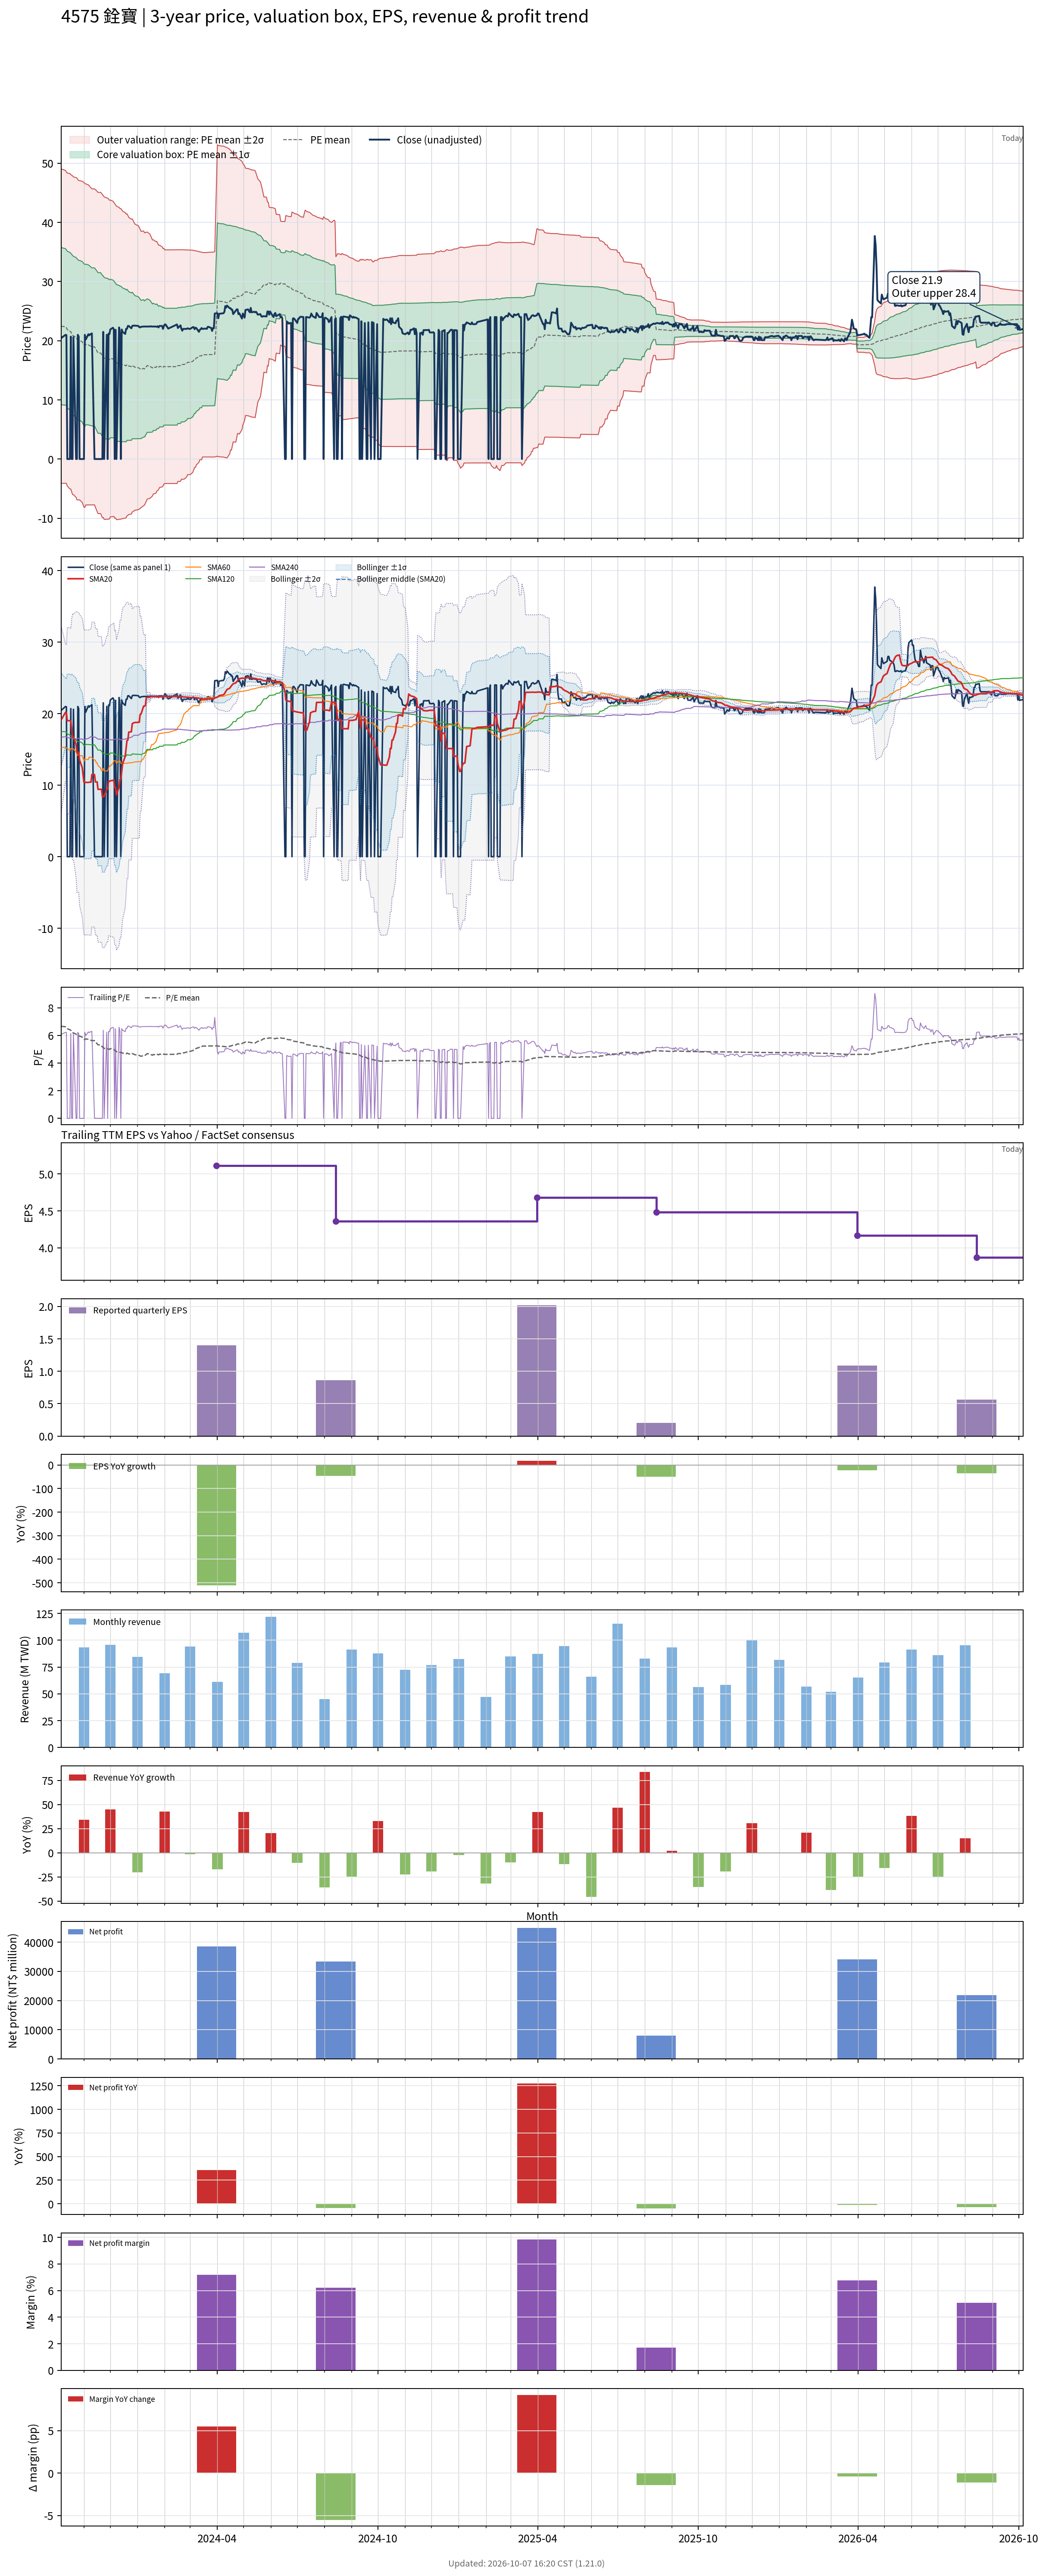

Source data for this figure (header and first rows):
# chart-version: skill-stock-dynamic-val…
date, close, available_date, period_end, eps, ttm_eps, pe, pe_mean, pe_std, price_m2, price_m1, price_mean, price_p1, price_p2, forward_eps, forward_pe, forward_pe_mean, forward_pe_std, forward_price_m2, forward_price_m1, forward_price_mean, forward_price_p1, forward_price_p2, sma20
2023-10-06, 20.45, 2023-08-14, 2023-06-30, 0.4, 3.37, 6.068, 6.667, 3.944, -4.112, 9.178, 22.47, 35.76, 49.05, , , , , , , , , , 19.13
2023-10-11, 21, 2023-08-14, 2023-06-30, 0.4, 3.37, 6.231, 6.628, 3.924, -4.113, 9.112, 22.34, 35.56, 48.79, , , , , , , , , , 20.18
2023-10-12, 20.95, 2023-08-14, 2023-06-30, 0.4, 3.37, 6.217, 6.587, 3.903, -4.105, 9.047, 22.2, 35.35, 48.5, , , , , , , , , , 20.12
2023-10-13, 0.000000, 2023-08-14, 2023-06-30, 0.4, 3.37, 0.000000, 6.495, 3.926, -4.577, 8.656, 21.89, 35.12, 48.35, , , , , , , , , , 19.01
2023-10-16, 0.000000, 2023-08-14, 2023-06-30, 0.4, 3.37, 0.000000, 6.411, 3.957, -5.064, 8.27, 21.6, 34.94, 48.27, , , , , , , , , , 19.01
2023-10-17, 20.7, 2023-08-14, 2023-06-30, 0.4, 3.37, 6.142, 6.379, 3.943, -5.08, 8.208, 21.5, 34.78, 48.07, , , , , , , , , , 18.95
2023-10-18, 0.000000, 2023-08-14, 2023-06-30, 0.4, 3.37, 0.000000, 6.296, 3.972, -5.553, 7.832, 21.22, 34.6, 47.99, , , , , , , , , , 17.85
2023-10-19, 0.000000, 2023-08-14, 2023-06-30, 0.4, 3.37, 0.000000, 6.212, 3.998, -6.012, 7.462, 20.94, 34.41, 47.88, , , , , , , , , , 16.78
2023-10-20, 20.6, 2023-08-14, 2023-06-30, 0.4, 3.37, 6.113, 6.182, 3.985, -6.024, 7.404, 20.83, 34.26, 47.69, , , , , , , , , , 16.74
2023-10-23, 0.000000, 2023-08-14, 2023-06-30, 0.4, 3.37, 0.000000, 6.1, 4.01, -6.472, 7.043, 20.56, 34.07, 47.59, , , , , , , , , , 15.68
2023-10-24, 0.000000, 2023-08-14, 2023-06-30, 0.4, 3.37, 0.000000, 6.019, 4.034, -6.908, 6.688, 20.28, 33.88, 47.48, , , , , , , , , , 14.61
2023-10-25, 21, 2023-08-14, 2023-06-30, 0.4, 3.37, 6.231, 5.989, 4.02, -6.908, 6.638, 20.18, 33.73, 47.28, , , , , , , , , , 14.59
2023-10-26, 20.7, 2023-08-14, 2023-06-30, 0.4, 3.37, 6.142, 5.959, 4.005, -6.908, 6.587, 20.08, 33.58, 47.07, , , , , , , , , , 14.56
2023-10-27, 0.000000, 2023-08-14, 2023-06-30, 0.4, 3.37, 0.000000, 5.959, 4.005, -6.908, 6.587, 20.08, 33.58, 47.07, , , , , , , , , , 13.51
2023-10-30, 0.000000, 2023-08-14, 2023-06-30, 0.4, 3.37, 0.000000, 5.88, 4.028, -7.332, 6.242, 19.82, 33.39, 46.96, , , , , , , , , , 12.46
2023-10-31, 0.000000, 2023-08-14, 2023-06-30, 0.4, 3.37, 0.000000, 5.802, 4.051, -7.748, 5.903, 19.55, 33.2, 46.86, , , , , , , , , , 11.41
2023-11-01, 0.000000, 2023-08-14, 2023-06-30, 0.4, 3.37, 0.000000, 5.726, 4.073, -8.156, 5.57, 19.3, 33.02, 46.75, , , , , , , , , , 10.38
2023-11-02, 21, 2023-08-14, 2023-06-30, 0.4, 3.37, 6.231, 5.701, 4.061, -8.156, 5.528, 19.21, 32.9, 46.58, , , , , , , , , , 10.4
2023-11-03, 20.2, 2023-08-14, 2023-06-30, 0.4, 3.37, 5.994, 5.751, 4.027, -7.759, 5.811, 19.38, 32.95, 46.52, , , , , , , , , , 10.38
2023-11-06, 21.1, 2023-08-14, 2023-06-30, 0.4, 3.37, 6.261, 5.726, 4.014, -7.758, 5.77, 19.3, 32.83, 46.35, , , , , , , , , , 10.38
2023-11-07, 20.9, 2023-08-14, 2023-06-30, 0.4, 3.37, 6.202, 5.701, 4.002, -7.758, 5.727, 19.21, 32.7, 46.18, , , , , , , , , , 10.41
2023-11-08, 21.1, 2023-08-14, 2023-06-30, 0.4, 3.37, 6.261, 5.677, 3.989, -7.756, 5.688, 19.13, 32.57, 46.02, , , , , , , , , , 10.41
2023-11-09, 21.1, 2023-08-14, 2023-06-30, 0.4, 3.37, 6.261, 5.652, 3.976, -7.751, 5.648, 19.05, 32.45, 45.85, , , , , , , , , , 10.42
2023-11-10, 21.25, 2023-08-14, 2023-06-30, 0.4, 3.37, 6.306, 5.628, 3.963, -7.746, 5.61, 18.97, 32.32, 45.68, , , , , , , , , , 11.48
2023-11-13, 0.000000, 2023-08-14, 2023-06-30, 0.4, 3.37, 0.000000, 5.628, 3.963, -7.746, 5.61, 18.97, 32.32, 45.68, , , , , , , , , , 11.48
2023-11-14, 0.000000, 2023-08-14, 2023-06-30, 0.4, 3.37, 0.000000, 5.551, 3.983, -8.134, 5.287, 18.71, 32.13, 45.55, , , , , , , , , , 10.45
2023-11-15, 0.000000, 2023-08-14, 2023-06-30, 0.4, 3.37, 0.000000, 5.475, 4, -8.511, 4.969, 18.45, 31.93, 45.41, , , , , , , , , , 10.45
2023-11-16, 0.000000, 2023-08-14, 2023-06-30, 0.4, 3.37, 0.000000, 5.397, 4.015, -8.875, 4.656, 18.19, 31.72, 45.25, , , , , , , , , , 10.45
2023-11-17, 0.000000, 2023-08-14, 2023-06-30, 0.4, 3.37, 0.000000, 5.32, 4.029, -9.23, 4.349, 17.93, 31.51, 45.09, , , , , , , , , , 9.418
2023-11-20, 0.000000, 2023-08-14, 2023-06-30, 0.4, 3.37, 0.000000, 5.32, 4.029, -9.23, 4.349, 17.93, 31.51, 45.09, , , , , , , , , , 9.418
2023-11-21, 0.000000, 2023-08-14, 2023-06-30, 0.4, 3.37, 0.000000, 5.243, 4.042, -9.576, 4.046, 17.67, 31.29, 44.91, , , , , , , , , , 9.418
2023-11-22, 0.000000, 2023-08-14, 2023-06-30, 0.4, 3.37, 0.000000, 5.166, 4.053, -9.909, 3.749, 17.41, 31.07, 44.73, , , , , , , , , , 8.367
2023-11-23, 21.5, 2023-08-14, 2023-06-30, 0.4, 3.37, 6.38, 5.141, 4.037, -9.882, 3.722, 17.33, 30.93, 44.53, , , , , , , , , , 8.408
2023-11-24, 0.000000, 2023-08-14, 2023-06-30, 0.4, 3.37, 0.000000, 5.064, 4.046, -10.2, 3.431, 17.06, 30.7, 44.33, , , , , , , , , , 8.408
2023-11-27, 21, 2023-08-14, 2023-06-30, 0.4, 3.37, 6.231, 5.038, 4.028, -10.17, 3.404, 16.98, 30.55, 44.13, , , , , , , , , , 9.457
2023-11-28, 0.000000, 2023-08-14, 2023-06-30, 0.4, 3.37, 0.000000, 5.038, 4.028, -10.17, 3.404, 16.98, 30.55, 44.13, , , , , , , , , , 9.457
2023-11-29, 21.2, 2023-08-14, 2023-06-30, 0.4, 3.37, 6.291, 5.017, 4.014, -10.15, 3.378, 16.91, 30.43, 43.96, , , , , , , , , , 10.52
2023-11-30, 21.1, 2023-08-14, 2023-06-30, 0.4, 3.37, 6.261, 4.992, 3.997, -10.12, 3.352, 16.82, 30.29, 43.76, , , , , , , , , , 10.52
2023-12-01, 21.9, 2023-08-14, 2023-06-30, 0.4, 3.37, 6.499, 5.046, 3.973, -9.773, 3.616, 17, 30.39, 43.78, , , , , , , , , , 10.61
2023-12-04, 22.2, 2023-08-14, 2023-06-30, 0.4, 3.37, 6.588, 5.023, 3.956, -9.736, 3.596, 16.93, 30.26, 43.59, , , , , , , , , , 10.66
2023-12-05, 21.95, 2023-08-14, 2023-06-30, 0.4, 3.37, 6.513, 5, 3.939, -9.698, 3.576, 16.85, 30.12, 43.4, , , , , , , , , , 10.71
2023-12-06, 0.000000, 2023-08-14, 2023-06-30, 0.4, 3.37, 0.000000, 4.922, 3.945, -10, 3.294, 16.59, 29.88, 43.18, , , , , , , , , , 9.66
2023-12-07, 21.85, 2023-08-14, 2023-06-30, 0.4, 3.37, 6.484, 4.899, 3.927, -9.958, 3.275, 16.51, 29.74, 42.97, , , , , , , , , , 9.697
2023-12-08, 0.000000, 2023-08-14, 2023-06-30, 0.4, 3.37, 0.000000, 4.822, 3.932, -10.25, 3, 16.25, 29.5, 42.75, , , , , , , , , , 8.635
2023-12-11, 22.25, 2023-08-14, 2023-06-30, 0.4, 3.37, 6.602, 4.799, 3.913, -10.2, 2.985, 16.17, 29.36, 42.55, , , , , , , , , , 9.748
2023-12-12, 21.2, 2023-08-14, 2023-06-30, 0.4, 3.37, 6.291, 4.775, 3.895, -10.16, 2.966, 16.09, 29.22, 42.34, , , , , , , , , , 10.81
2023-12-13, 0.000000, 2023-08-14, 2023-06-30, 0.4, 3.37, 0.000000, 4.775, 3.895, -10.16, 2.966, 16.09, 29.22, 42.34, , , , , , , , , , 10.81
2023-12-14, 21.9, 2023-08-14, 2023-06-30, 0.4, 3.37, 6.499, 4.753, 3.877, -10.12, 2.951, 16.02, 29.08, 42.15, , , , , , , , , , 11.9
2023-12-15, 21.5, 2023-08-14, 2023-06-30, 0.4, 3.37, 6.38, 4.726, 3.855, -10.05, 2.937, 15.93, 28.92, 41.91, , , , , , , , , , 12.98
2023-12-18, 21.15, 2023-08-14, 2023-06-30, 0.4, 3.37, 6.276, 4.699, 3.832, -9.99, 2.922, 15.83, 28.75, 41.66, , , , , , , , , , 14.04
2023-12-19, 22, 2023-08-14, 2023-06-30, 0.4, 3.37, 6.528, 4.674, 3.809, -9.925, 2.912, 15.75, 28.59, 41.42, , , , , , , , , , 15.13
2023-12-20, 22, 2023-08-14, 2023-06-30, 0.4, 3.37, 6.528, 4.728, 3.789, -9.602, 3.166, 15.93, 28.7, 41.47, , , , , , , , , , 16.23
2023-12-21, 22.5, 2023-08-14, 2023-06-30, 0.4, 3.37, 6.677, 4.7, 3.761, -9.51, 3.164, 15.84, 28.51, 41.19, , , , , , , , , , 16.29
2023-12-22, 22.5, 2023-08-14, 2023-06-30, 0.4, 3.37, 6.677, 4.668, 3.727, -9.39, 3.17, 15.73, 28.29, 40.85, , , , , , , , , , 17.41
2023-12-25, 22.1, 2023-08-14, 2023-06-30, 0.4, 3.37, 6.558, 4.638, 3.697, -9.29, 3.17, 15.63, 28.09, 40.55, , , , , , , , , , 17.46
2023-12-26, 22.5, 2023-08-14, 2023-06-30, 0.4, 3.37, 6.677, 4.693, 3.677, -8.966, 3.425, 15.82, 28.21, 40.6, , , , , , , , , , 18.59
2023-12-27, 22.55, 2023-08-14, 2023-06-30, 0.4, 3.37, 6.691, 4.665, 3.648, -8.867, 3.427, 15.72, 28.02, 40.31, , , , , , , , , , 18.66
2023-12-28, 22.55, 2023-08-14, 2023-06-30, 0.4, 3.37, 6.691, 4.637, 3.619, -8.764, 3.431, 15.63, 27.82, 40.02, , , , , , , , , , 18.73
2023-12-29, 22.55, 2023-08-14, 2023-06-30, 0.4, 3.37, 6.691, 4.609, 3.589, -8.661, 3.436, 15.53, 27.63, 39.72, , , , , , , , , , 18.76
... 667 more rows
